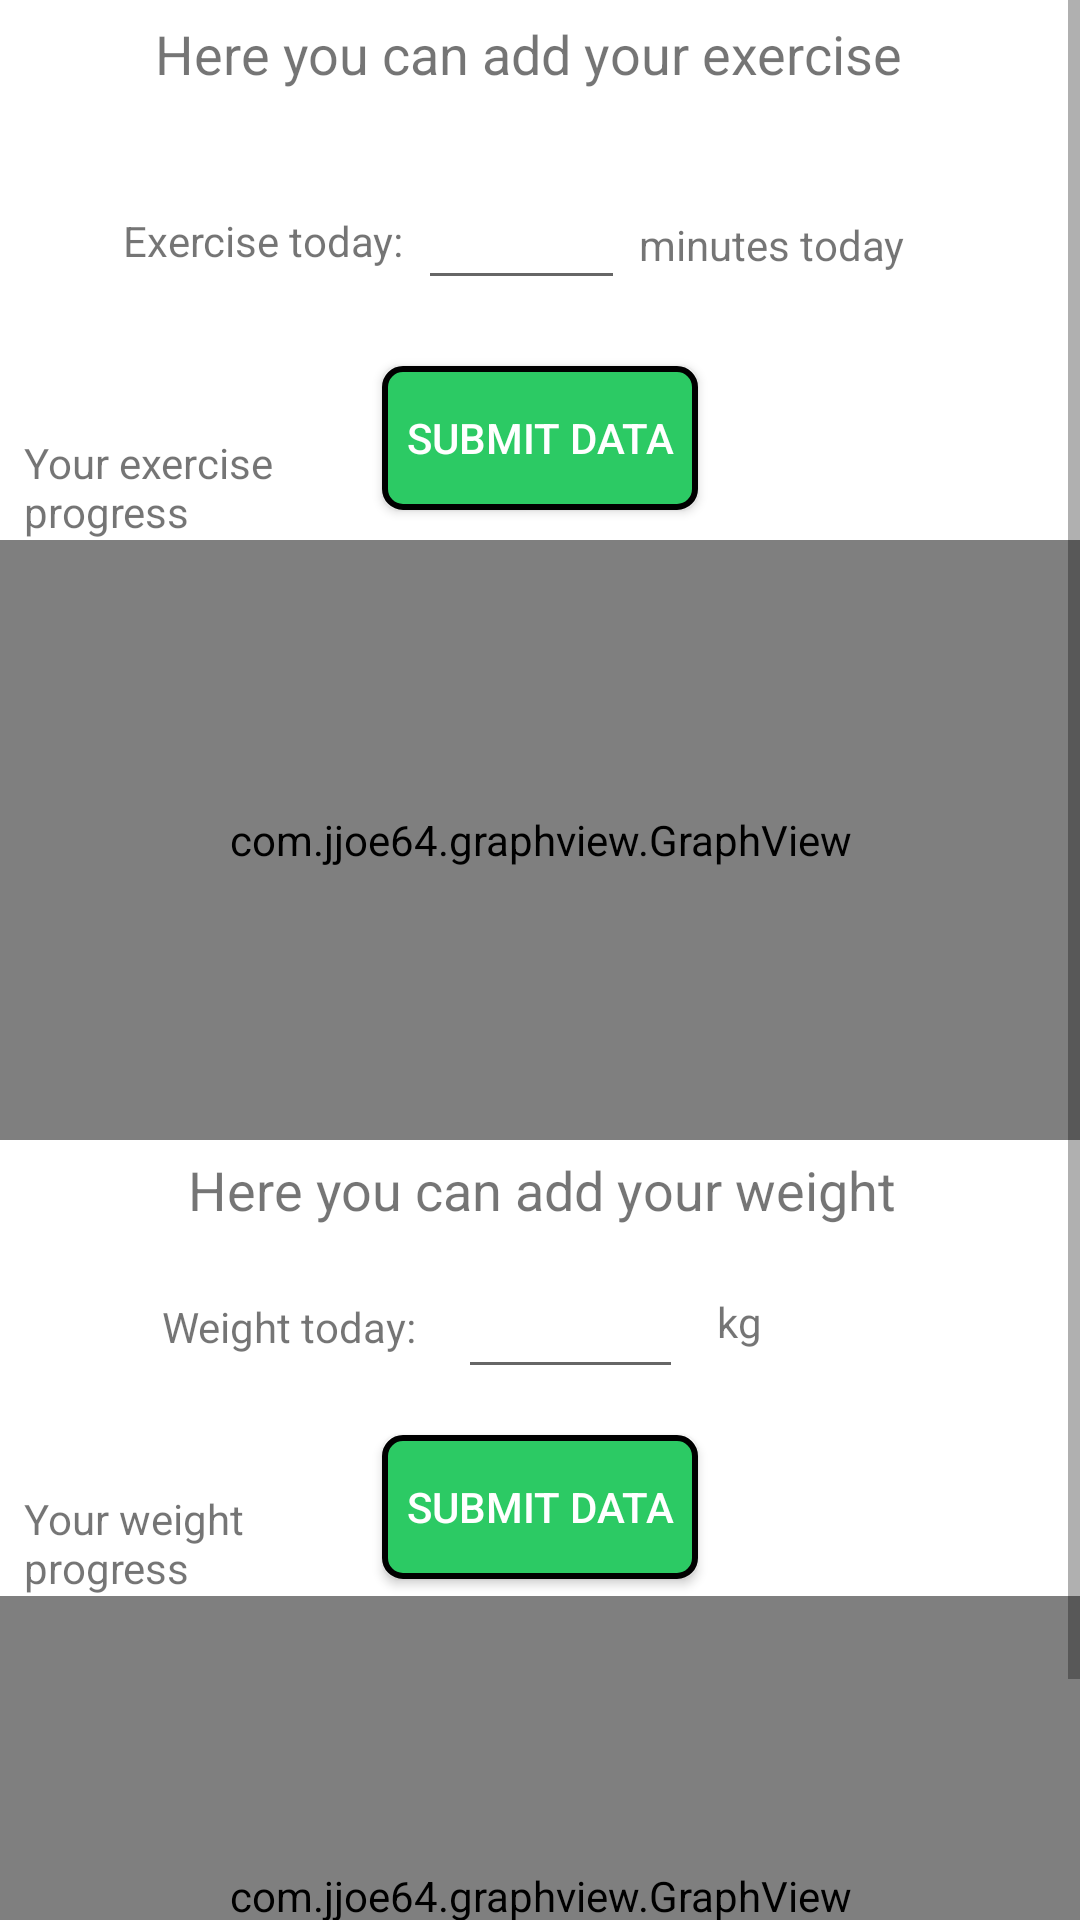

Produce the Android XML layout that renders to this screen, including the resource entries it uses.
<!-- AndroidManifest.xml: application theme Theme.Olio_ohjelmointi_HT -->
<!-- res/layout/fragment_progress_screen.xml -->
<?xml version="1.0" encoding="utf-8"?>
<androidx.constraintlayout.widget.ConstraintLayout
    xmlns:android="http://schemas.android.com/apk/res/android"
    xmlns:app="http://schemas.android.com/apk/res-auto"
    xmlns:tools="http://schemas.android.com/tools"
    android:layout_width="match_parent"
    android:layout_height="match_parent">

    <ScrollView
        android:layout_width="match_parent"
        android:layout_height="match_parent"
        tools:layout_editor_absoluteX="16dp"
        tools:layout_editor_absoluteY="0dp">

        <androidx.constraintlayout.widget.ConstraintLayout
            android:layout_width="match_parent"
            android:layout_height="wrap_content">

            <EditText
                android:id="@+id/exercise"
                android:layout_width="69dp"
                android:layout_height="38dp"
                android:ems="10"
                android:inputType="numberDecimal"
                app:layout_constraintBottom_toTopOf="@+id/submit_exercise"
                app:layout_constraintEnd_toStartOf="@+id/textView93"
                app:layout_constraintHorizontal_bias="0.514"
                app:layout_constraintStart_toEndOf="@+id/textView92"
                app:layout_constraintTop_toBottomOf="@+id/textView91"
                app:layout_constraintVertical_bias="0.59"
                tools:ignore="LabelFor"
                android:importantForAutofill="no" />

            <com.jjoe64.graphview.GraphView
                android:id="@+id/exercise_graph"
                android:layout_width="match_parent"
                android:layout_height="200dip"
                android:layout_marginTop="180dp"
                app:layout_constraintTop_toTopOf="parent"
                tools:ignore="MissingClass,MissingConstraints"
                tools:layout_editor_absoluteX="0dp" />

            <androidx.appcompat.widget.AppCompatButton
                android:id="@+id/submit_exercise"
                android:layout_width="wrap_content"
                android:layout_height="wrap_content"
                android:background="@drawable/login_button_theme"
                android:padding="8sp"
                android:text="@string/submit_data_btn"
                android:textColor="@color/white"
                app:layout_constraintBottom_toTopOf="@+id/exercise_graph"
                app:layout_constraintEnd_toEndOf="parent"
                app:layout_constraintStart_toStartOf="parent"
                app:layout_constraintTop_toTopOf="parent"
                app:layout_constraintVertical_bias="0.924" />

            <TextView
                android:id="@+id/textView94"
                android:layout_width="wrap_content"
                android:layout_height="wrap_content"
                android:text="@string/progress_label_weight"
                android:textSize="18sp"
                app:layout_constraintBottom_toTopOf="@+id/weight_graph"
                app:layout_constraintEnd_toEndOf="parent"
                app:layout_constraintHorizontal_bias="0.505"
                app:layout_constraintStart_toStartOf="parent"
                app:layout_constraintTop_toBottomOf="@+id/exercise_graph"
                app:layout_constraintVertical_bias="0.034" />

            <EditText
                android:id="@+id/weight"
                android:layout_width="75dp"
                android:layout_height="39dp"
                android:ems="10"
                android:inputType="numberDecimal"
                app:layout_constraintBottom_toTopOf="@+id/submit_weight"
                app:layout_constraintEnd_toEndOf="parent"
                app:layout_constraintHorizontal_bias="0.096"
                app:layout_constraintStart_toEndOf="@+id/textView95"
                app:layout_constraintTop_toBottomOf="@+id/textView94"
                tools:ignore="LabelFor"
                android:importantForAutofill="no" />

            <TextView
                android:id="@+id/textView93"
                android:layout_width="wrap_content"
                android:layout_height="wrap_content"
                android:text="@string/progress_minute"
                app:layout_constraintBottom_toTopOf="@+id/submit_exercise"
                app:layout_constraintEnd_toEndOf="parent"
                app:layout_constraintHorizontal_bias="0.785"
                app:layout_constraintStart_toStartOf="parent"
                app:layout_constraintTop_toBottomOf="@+id/textView91"
                app:layout_constraintVertical_bias="0.576" />

            <TextView
                android:id="@+id/textView91"
                android:layout_width="wrap_content"
                android:layout_height="wrap_content"
                android:text="@string/progress_label_exercise"
                android:textSize="18sp"
                app:layout_constraintBottom_toTopOf="@+id/submit_exercise"
                app:layout_constraintEnd_toEndOf="parent"
                app:layout_constraintHorizontal_bias="0.465"
                app:layout_constraintStart_toStartOf="parent"
                app:layout_constraintTop_toTopOf="parent"
                app:layout_constraintVertical_bias="0.059" />

            <TextView
                android:id="@+id/textView92"
                android:layout_width="wrap_content"
                android:layout_height="wrap_content"
                android:text="@string/progress_exercise"
                app:layout_constraintBottom_toBottomOf="@+id/exercise"
                app:layout_constraintEnd_toStartOf="@+id/textView93"
                app:layout_constraintHorizontal_bias="0.343"
                app:layout_constraintStart_toStartOf="parent"
                app:layout_constraintTop_toTopOf="@+id/exercise"
                app:layout_constraintVertical_bias="0.463" />

            <androidx.appcompat.widget.AppCompatButton
                android:id="@+id/submit_weight"
                android:layout_width="wrap_content"
                android:layout_height="wrap_content"
                android:layout_marginTop="64dp"
                android:background="@drawable/login_button_theme"
                android:padding="8sp"
                android:text="@string/submit_data_btn"
                android:textColor="@color/white"
                app:layout_constraintBottom_toTopOf="@+id/weight_graph"
                app:layout_constraintEnd_toEndOf="parent"
                app:layout_constraintStart_toStartOf="parent"
                app:layout_constraintTop_toBottomOf="@+id/textView94" />

            <TextView
                android:id="@+id/textView95"
                android:layout_width="wrap_content"
                android:layout_height="wrap_content"
                android:text="@string/progress_weight"
                app:layout_constraintBottom_toBottomOf="@+id/weight"
                app:layout_constraintEnd_toEndOf="parent"
                app:layout_constraintHorizontal_bias="0.196"
                app:layout_constraintStart_toStartOf="parent"
                app:layout_constraintTop_toTopOf="@+id/weight"
                app:layout_constraintVertical_bias="0.44" />

            <TextView
                android:id="@+id/textView96"
                android:layout_width="wrap_content"
                android:layout_height="wrap_content"
                android:text="@string/progress_kg"
                app:layout_constraintBottom_toTopOf="@+id/submit_weight"
                app:layout_constraintEnd_toEndOf="parent"
                app:layout_constraintHorizontal_bias="0.097"
                app:layout_constraintStart_toEndOf="@+id/weight"
                app:layout_constraintTop_toBottomOf="@+id/textView94"
                app:layout_constraintVertical_bias="0.44" />

            <com.jjoe64.graphview.GraphView
                android:id="@+id/weight_graph"
                android:layout_width="match_parent"
                android:layout_height="200dip"
                android:layout_marginTop="152dp"
                app:layout_constraintTop_toBottomOf="@+id/exercise_graph"
                tools:ignore="MissingClass,MissingConstraints"
                tools:layout_editor_absoluteX="0dp" />

            <TextView
                android:id="@+id/textView97"
                android:layout_width="wrap_content"
                android:layout_height="wrap_content"
                android:ems="6"
                android:layout_marginStart="8sp"
                android:text="@string/exercise_progress"
                app:layout_constraintBottom_toTopOf="@+id/exercise_graph"
                app:layout_constraintEnd_toStartOf="@+id/submit_exercise"
                app:layout_constraintHorizontal_bias="0"
                app:layout_constraintStart_toStartOf="parent"
                app:layout_constraintTop_toTopOf="@+id/submit_exercise"
                app:layout_constraintVertical_bias="1.0" />

            <TextView
                android:id="@+id/textView98"
                android:layout_width="wrap_content"
                android:layout_height="wrap_content"
                android:ems="6"
                android:layout_marginStart="8sp"
                android:text="@string/weight_progress"
                app:layout_constraintBottom_toTopOf="@+id/weight_graph"
                app:layout_constraintEnd_toStartOf="@+id/submit_weight"
                app:layout_constraintHorizontal_bias="0"
                app:layout_constraintStart_toStartOf="parent"
                app:layout_constraintTop_toTopOf="@+id/submit_weight"
                app:layout_constraintVertical_bias="1.0" />
        </androidx.constraintlayout.widget.ConstraintLayout>
    </ScrollView>

</androidx.constraintlayout.widget.ConstraintLayout>
<!-- resources referenced by this layout -->
<resources>
  <color name="white">#FFFFFFFF</color>
  <!-- drawable login_button_theme (drawable) -->
  <?xml version="1.0" encoding="utf-8"?>
  <selector xmlns:android="http://schemas.android.com/apk/res/android">
      <item android:state_pressed="false">
          <shape>
              <corners android:radius="6dp" />
              <solid android:color="@color/login_screen_color"/>
              <stroke android:color="#000000"/>
              <stroke android:width="2sp"/>
          </shape>
      </item>
      <item android:state_pressed="true">
          <shape>
              <corners android:radius="6dp" />
              <solid android:color="@color/login_screen_secondary_color"/>
              <stroke android:color="#000000"/>
              <stroke android:width="2sp"/>
          </shape>
      </item>
  </selector>
  <string name="exercise_progress">Your exercise progress</string>
  <string name="progress_exercise">Exercise today:</string>
  <string name="progress_kg">kg</string>
  <string name="progress_label_exercise">Here you can add your exercise</string>
  <string name="progress_label_weight">Here you can add your weight</string>
  <string name="progress_minute">minutes today</string>
  <string name="progress_weight">Weight today:</string>
  <string name="submit_data_btn">Submit data</string>
  <string name="weight_progress">Your weight progress</string>
  <style name="Theme.Olio_ohjelmointi_HT" parent="Theme.MaterialComponents.DayNight.DarkActionBar">
          
          <item name="colorPrimary">@color/login_screen_color</item>
          <item name="colorPrimaryVariant">@color/login_screen_secondary_color</item>
          <item name="colorOnPrimary">@color/white</item>
          
          <item name="colorSecondary">@color/teal_200</item>
          <item name="colorSecondaryVariant">@color/teal_700</item>
          <item name="colorOnSecondary">@color/black</item>
          
          <item name="android:statusBarColor" tools:targetApi="l">?attr/colorPrimaryVariant</item>
          
      </style>
  <color name="login_screen_color">#2cca64</color>
  <color name="login_screen_secondary_color">#23423b</color>
  <color name="teal_200">#FF03DAC5</color>
  <color name="teal_700">#FF018786</color>
  <color name="black">#FF000000</color>
</resources>
